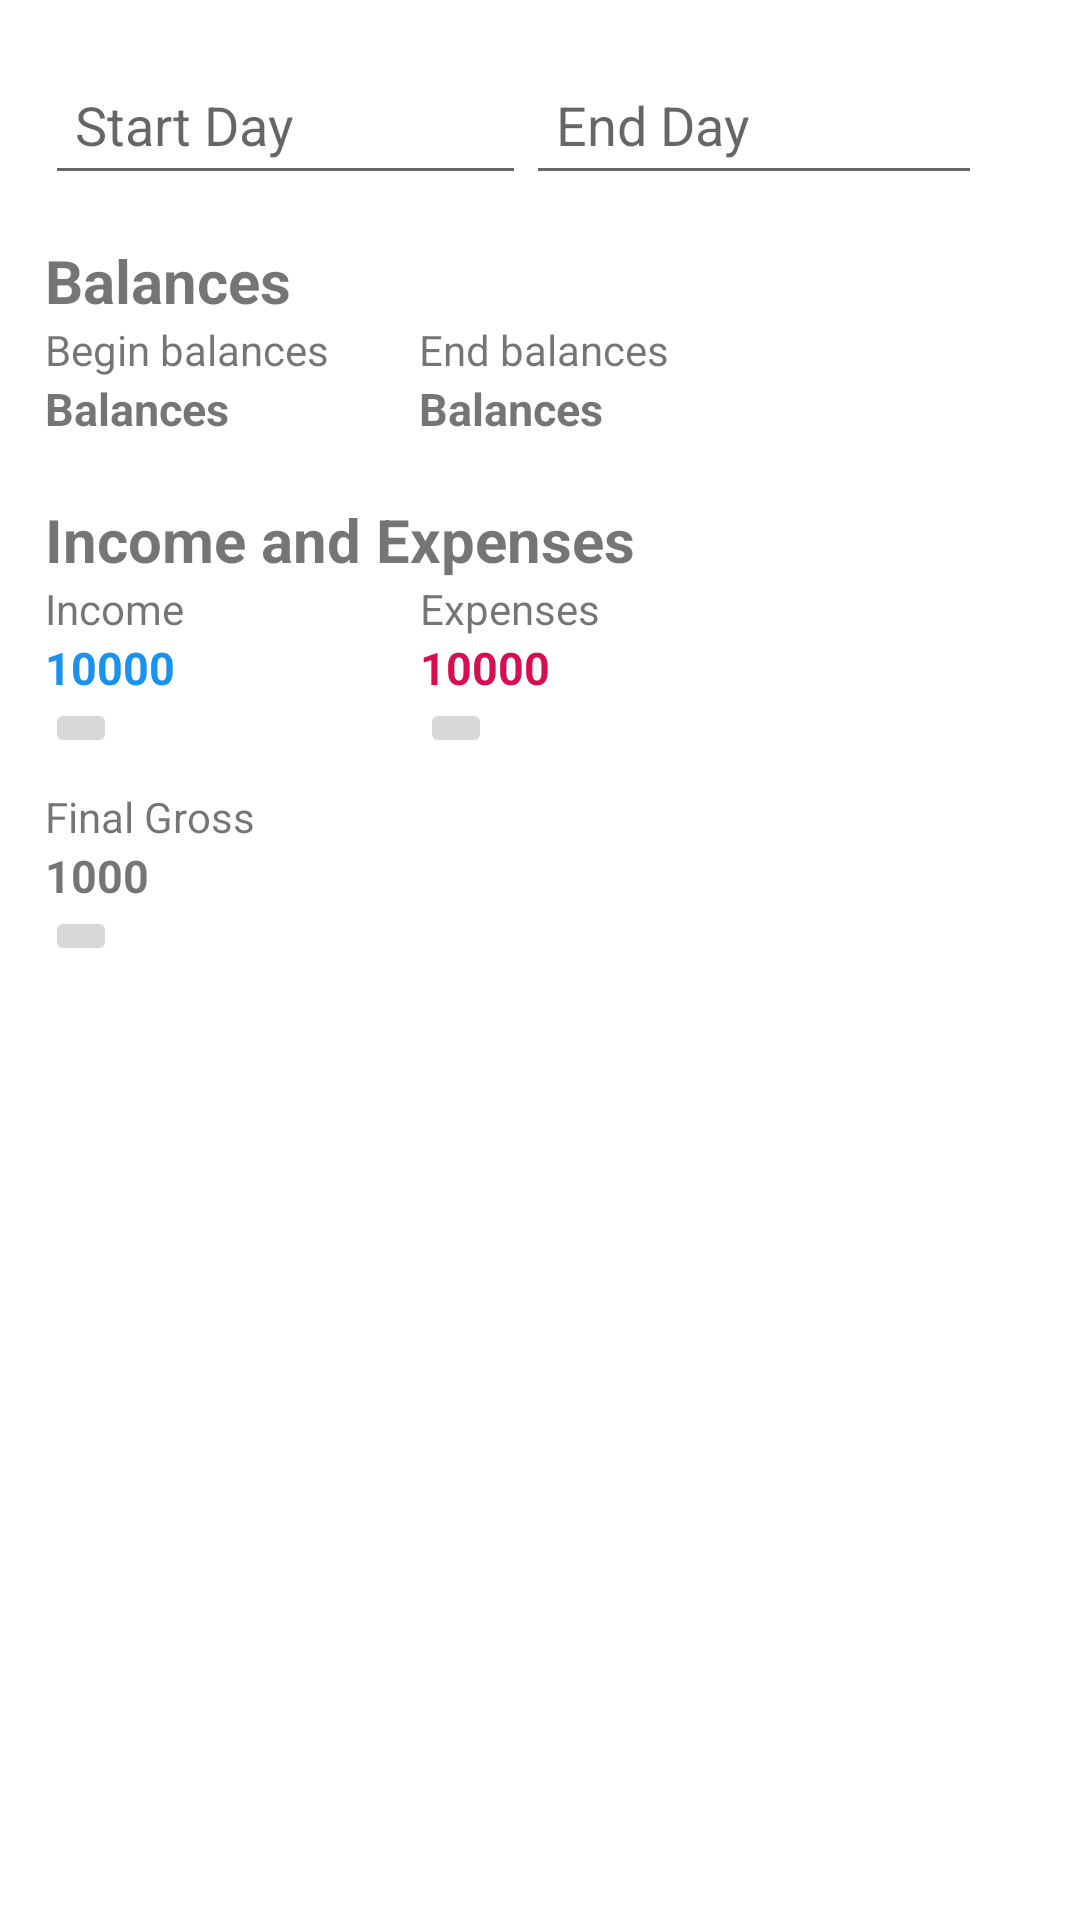

This screen was rendered from an Android layout file. Write that file and the resources it references.
<!-- AndroidManifest.xml: application theme Theme.DailySpending -->
<!-- res/layout/report.xml -->
<?xml version="1.0" encoding="utf-8"?>

<ScrollView xmlns:android="http://schemas.android.com/apk/res/android"
    android:layout_width="match_parent"
    android:layout_height="match_parent"
    android:padding="15dp">

    <LinearLayout
        android:orientation="vertical"
        android:layout_width="match_parent"
        android:layout_height="match_parent">

        <LinearLayout
            android:paddingBottom="15dp"
            android:layout_width="match_parent"
            android:layout_height="wrap_content"
            android:orientation="horizontal">

            <EditText
                android:id="@+id/report_startDay"
                android:layout_width="wrap_content"
                android:layout_height="50dp"
                android:gravity="center|start"
                android:layout_weight="10"
                android:paddingLeft="10dp"
                android:hint="Start Day" />
            <EditText
                android:id="@+id/report_endDay"
                android:layout_width="wrap_content"
                android:layout_height="50dp"
                android:gravity="center|start"
                android:layout_weight="10"
                android:paddingLeft="10dp"
                android:hint="End Day" />

            <ImageView
                android:id="@+id/report_view"
                android:paddingRight="10dp"
                android:layout_weight="1"
                android:layout_width="wrap_content"
                android:layout_height="50dp"
                android:src="@drawable/ic_view"/>
        </LinearLayout>

        <LinearLayout
            android:layout_marginBottom="20dp"
            android:layout_width="match_parent"
            android:layout_height="wrap_content"
            android:orientation="vertical">
            <TextView
                android:textStyle="bold"
                android:textSize="20sp"
                android:text="Balances"
                android:layout_width="match_parent"
                android:layout_height="wrap_content"/>
            <LinearLayout
                android:layout_width="match_parent"
                android:layout_height="wrap_content"
                android:orientation="horizontal">
                <LinearLayout
                    android:layout_width="wrap_content"
                    android:layout_height="match_parent"
                    android:orientation="vertical">
                    <TextView
                        android:text="Begin balances"
                        android:layout_width="match_parent"
                        android:layout_height="wrap_content"/>
                    <TextView
                        android:id="@+id/report_begin_balances"
                        android:textStyle="bold"
                        android:textSize="15sp"
                        android:text="Balances"
                        android:layout_width="match_parent"
                        android:layout_height="wrap_content"/>
                </LinearLayout>

                <LinearLayout
                    android:layout_width="match_parent"
                    android:layout_height="match_parent"
                    android:paddingLeft="30dp"
                    android:orientation="vertical">
                    <TextView
                        android:text="End balances"
                        android:layout_width="match_parent"
                        android:layout_height="wrap_content"/>
                    <TextView
                        android:id="@+id/report_end_balances"
                        android:textStyle="bold"
                        android:textSize="15sp"
                        android:text="Balances"
                        android:layout_width="match_parent"
                        android:layout_height="wrap_content"/>
                </LinearLayout>
            </LinearLayout>
        </LinearLayout>


        <LinearLayout
            android:layout_width="match_parent"
            android:layout_height="wrap_content"
            android:orientation="vertical">
            <TextView
                android:textStyle="bold"
                android:textSize="20sp"
                android:text="Income and Expenses"
                android:layout_width="match_parent"
                android:layout_height="wrap_content"/>

            <LinearLayout
                android:layout_marginBottom="10dp"
                android:layout_width="match_parent"
                android:layout_height="wrap_content"
                android:orientation="horizontal">
                <LinearLayout
                    android:layout_width="100dp"
                    android:layout_height="match_parent"
                    android:orientation="vertical">
                    <TextView
                        android:text="Income"
                        android:layout_width="match_parent"
                        android:layout_height="wrap_content"/>

                    <TextView
                        android:id="@+id/report_income"
                        android:layout_width="match_parent"
                        android:layout_height="wrap_content"
                        android:text="10000"
                        android:textColor="#1C92EF"
                        android:textSize="15sp"
                        android:textStyle="bold" />
                    <ImageButton
                        android:id="@+id/report_view_chart_income"
                        android:layout_width="wrap_content"
                        android:layout_height="wrap_content"
                        android:src="@drawable/ic_chart"/>
                </LinearLayout>
                <LinearLayout
                    android:paddingLeft="25dp"
                    android:layout_width="match_parent"
                    android:layout_height="match_parent"
                    android:orientation="vertical">

                    <TextView
                        android:layout_width="match_parent"
                        android:layout_height="wrap_content"
                        android:text="Expenses" />

                    <TextView
                        android:textColor="#D50F52"
                        android:id="@+id/report_expenses"
                        android:textStyle="bold"
                        android:textSize="15sp"
                        android:text="10000"
                        android:layout_width="match_parent"
                        android:layout_height="wrap_content"/>
                    <ImageButton
                        android:id="@+id/report_view_chart_expense"
                        android:layout_width="wrap_content"
                        android:layout_height="wrap_content"
                        android:src="@drawable/ic_chart"/>>
                </LinearLayout>
            </LinearLayout>

            <TextView
                android:text="Final Gross"
                android:layout_width="match_parent"
                android:layout_height="wrap_content"/>
            <TextView
                android:id="@+id/report_final_gross"
                android:textStyle="bold"
                android:textSize="15sp"
                android:text="1000"
                android:layout_width="match_parent"
                android:layout_height="wrap_content"/>
            <ImageButton
                android:id="@+id/report_view_final_gross_chart"
                android:layout_width="wrap_content"
                android:layout_height="wrap_content"
                android:src="@drawable/ic_chart"/>
        </LinearLayout>
    </LinearLayout>
</ScrollView>
<!-- resources referenced by this layout -->
<resources>
  <style name="Theme.DailySpending" parent="Theme.MaterialComponents.DayNight.DarkActionBar">
          
          <item name="colorPrimary">@color/purple_500</item>
          <item name="colorPrimaryVariant">@color/purple_700</item>
          <item name="colorOnPrimary">@color/white</item>
          
          <item name="colorSecondary">@color/teal_200</item>
          <item name="colorSecondaryVariant">@color/teal_700</item>
          <item name="colorOnSecondary">@color/black</item>
          
          <item name="android:statusBarColor" tools:targetApi="l">?attr/colorPrimaryVariant</item>
          
      </style>
  <!-- not gathered from this repository: default colours our renderer supplied (Android Studio template values) -->
  <color name="purple_500">#FF6200EE</color>
  <color name="purple_700">#FF3700B3</color>
  <color name="teal_200">#FF03DAC5</color>
  <color name="teal_700">#FF018786</color>
  <color name="black">#FF000000</color>
  <color name="white">#FFFFFFFF</color>
</resources>
